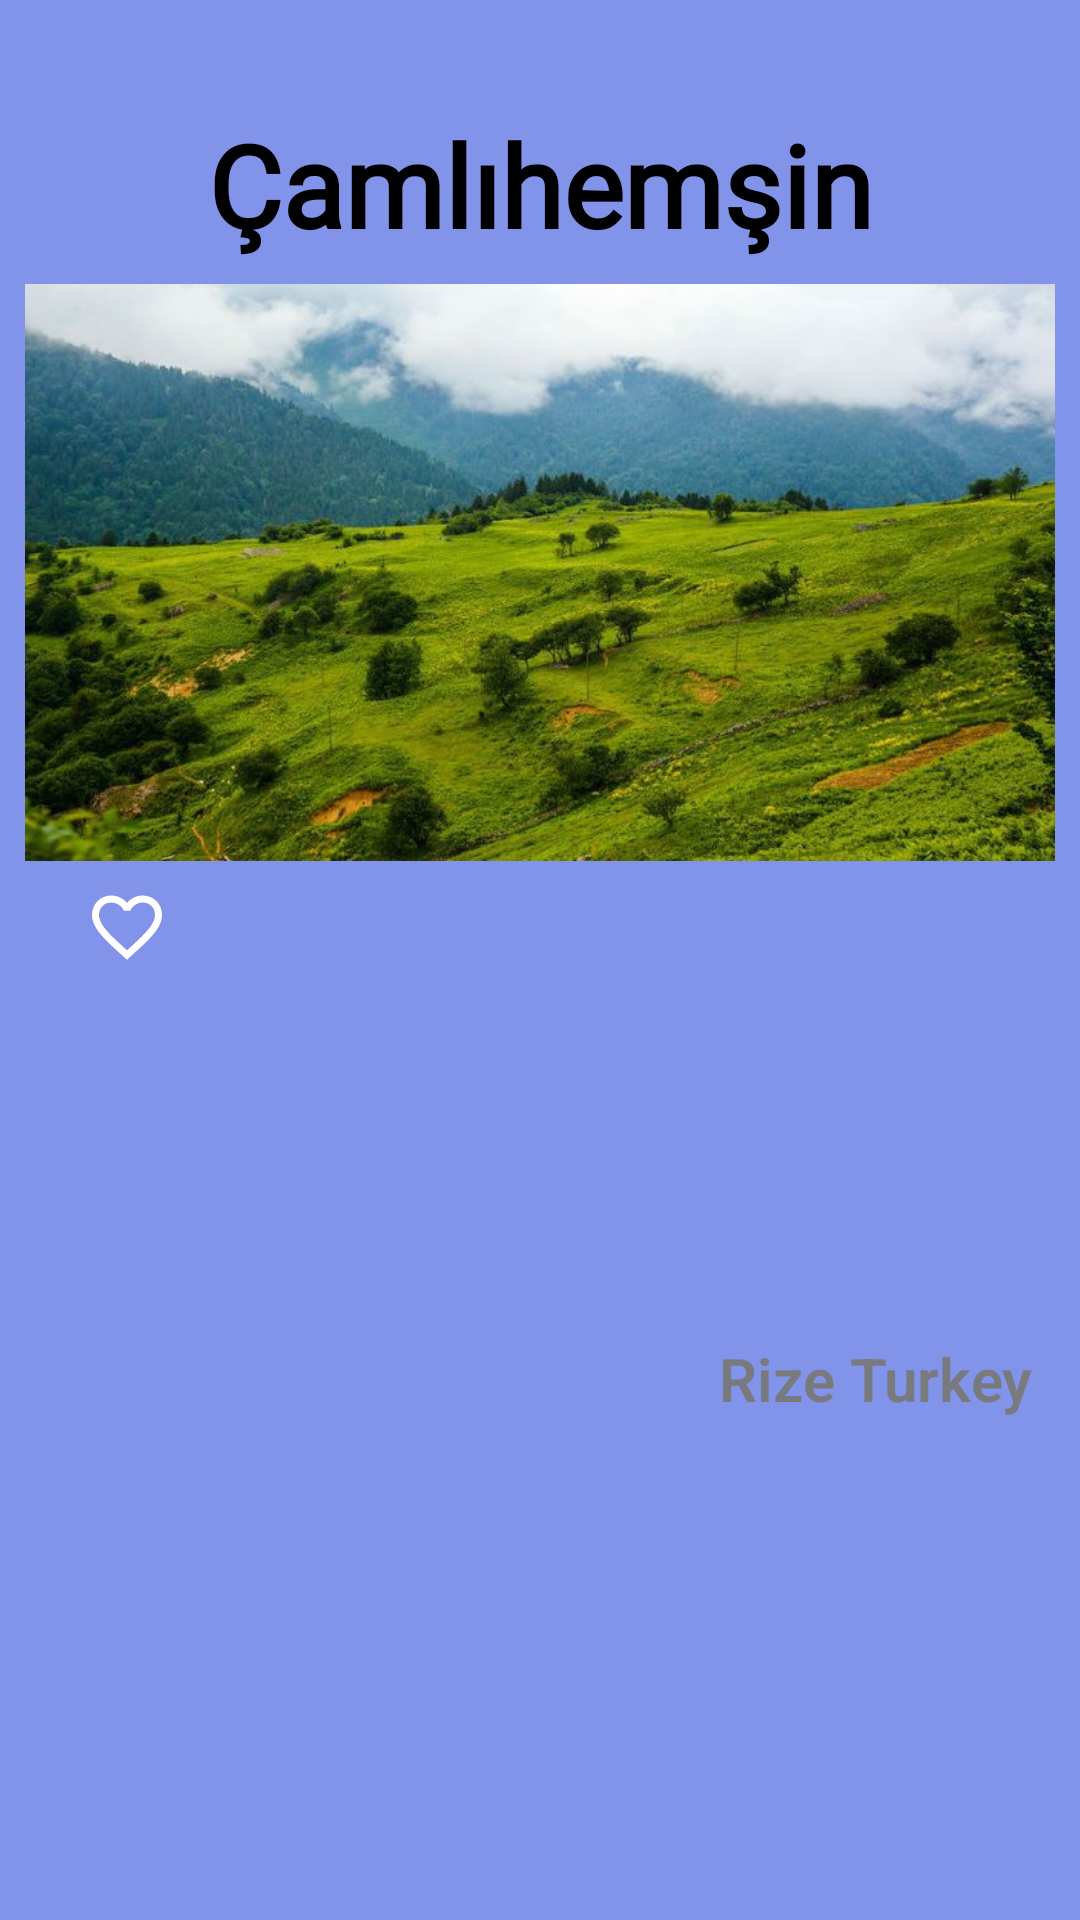

The Android layout XML behind this screen, and the referenced resources:
<!-- AndroidManifest.xml: application theme Theme.Homework1 -->
<!-- res/layout/cardview_contents_4.xml -->
<?xml version="1.0" encoding="utf-8"?>
<LinearLayout xmlns:android="http://schemas.android.com/apk/res/android"
    xmlns:app="http://schemas.android.com/apk/res-auto"
    android:layout_width="match_parent"
    android:layout_height="wrap_content"
    android:background="@color/backgroud_4"
    android:orientation="vertical"
    android:padding="@dimen/card_padding">

    <ImageView
        android:id="@+id/imageView1"
        android:layout_width="wrap_content"
        android:layout_height="wrap_content"
        android:onClick="backClick"
        app:srcCompat="@drawable/ic_baseline_arrow_back" />

    <TextView
        android:id="@+id/textView1"
        android:layout_width="match_parent"
        android:layout_height="wrap_content"
        android:layout_marginTop="20dp"
        android:fontFamily="@font/sweet_night_personal_use"
        android:gravity="center"
        android:padding="8dp"
        android:text="Çamlıhemşin"
        android:textColor="@color/black"
        android:textSize="38sp"
        android:textStyle="bold" />

    <ImageView
        android:id="@+id/imageView2"
        android:layout_width="match_parent"
        android:layout_height="wrap_content"
        android:adjustViewBounds="true"
        app:srcCompat="@drawable/img_4_camlihemsin" />

    <LinearLayout
        android:layout_width="match_parent"
        android:layout_height="match_parent"
        android:orientation="horizontal">

        <ImageView
            android:id="@+id/imageView3"
            android:layout_width="0dp"
            android:layout_height="wrap_content"
            android:layout_weight="0.2"
            android:padding="8dp"
            app:srcCompat="@drawable/ic_favorite_false" />

        <TextView
            android:id="@+id/textView2"
            android:layout_width="0dp"
            android:layout_height="wrap_content"
            android:layout_gravity="center_vertical"
            android:layout_weight="0.8"
            android:fontFamily="sans-serif-light"
            android:gravity="right|center_vertical"
            android:padding="8dp"
            android:text="Rize Turkey"
            android:textColor="@color/pastel_brown"
            android:textSize="20sp"
            android:textStyle="bold" />
    </LinearLayout>

    <TextView
        android:id="@+id/textView3"
        android:layout_width="match_parent"
        android:layout_height="wrap_content"
        android:justificationMode="inter_word"
        android:padding="8dp"
        android:text="@string/camlihemsin_info"
        android:textColor="@color/black"
        android:textSize="16sp" />

    <TextView
        android:id="@+id/textView4"
        android:layout_width="match_parent"
        android:layout_height="wrap_content"
        android:fontFamily="sans-serif-light"
        android:gravity="right|center_vertical"
        android:text="@string/created_date"
        android:textSize="@dimen/created_date_text_size" />
</LinearLayout>
<!-- resources referenced by this layout -->
<resources>
  <color name="backgroud_4">#8293EA</color>
  <color name="black">#FF000000</color>
  <color name="pastel_brown">#797A7E</color>
  <dimen name="card_padding">8dp</dimen>
  <dimen name="created_date_text_size">16sp</dimen>
  <!-- drawable ic_favorite_false (drawable) -->
  <vector android:height="28dp" android:tint="@color/white"
      android:viewportHeight="24" android:viewportWidth="24"
      android:width="28dp" xmlns:android="http://schemas.android.com/apk/res/android">
      <path android:fillColor="@android:color/white" android:pathData="M16.5,3c-1.74,0 -3.41,0.81 -4.5,2.09C10.91,3.81 9.24,3 7.5,3 4.42,3 2,5.42 2,8.5c0,3.78 3.4,6.86 8.55,11.54L12,21.35l1.45,-1.32C18.6,15.36 22,12.28 22,8.5 22,5.42 19.58,3 16.5,3zM12.1,18.55l-0.1,0.1 -0.1,-0.1C7.14,14.24 4,11.39 4,8.5 4,6.5 5.5,5 7.5,5c1.54,0 3.04,0.99 3.57,2.36h1.87C13.46,5.99 14.96,5 16.5,5c2,0 3.5,1.5 3.5,3.5 0,2.89 -3.14,5.74 -7.9,10.05z"/>
  </vector>
  <!-- drawable img_4_camlihemsin: jpg bitmap (drawable, 129103 bytes) -->
  <string name="camlihemsin_info">There are so many places to camp in Çamlıhemşin, the natural wonder of Rize ... Whichever one you prefer, you can feel the sound of the creek flowing next to you and the smell of pine forests. Of course, lets warn in advance… The weather in the plateaus changes very quickly. You have a chance to not see the view because of the sudden fog. In addition, the region can be cold in all seasons. So do not forget to take a summer overall and a raincoat with you.</string>
  <string name="created_date">10/25/2020</string>
  <style name="Theme.Homework1" parent="Theme.AppCompat.Light.NoActionBar">
          
          <item name="colorPrimary">@color/purple_500</item>
          <item name="colorPrimaryVariant">@color/purple_700</item>
          <item name="colorOnPrimary">@color/white</item>
          
          <item name="colorSecondary">@color/teal_200</item>
          <item name="colorSecondaryVariant">@color/teal_700</item>
          <item name="colorOnSecondary">@color/black</item>
          
          <item name="android:statusBarColor" tools:targetApi="l">?attr/colorPrimaryVariant</item>
          
      </style>
  <color name="white">#FFFFFFFF</color>
  <color name="purple_500">#FF6200EE</color>
  <color name="purple_700">#FF3700B3</color>
  <color name="teal_200">#FF03DAC5</color>
  <color name="teal_700">#FF018786</color>
</resources>
